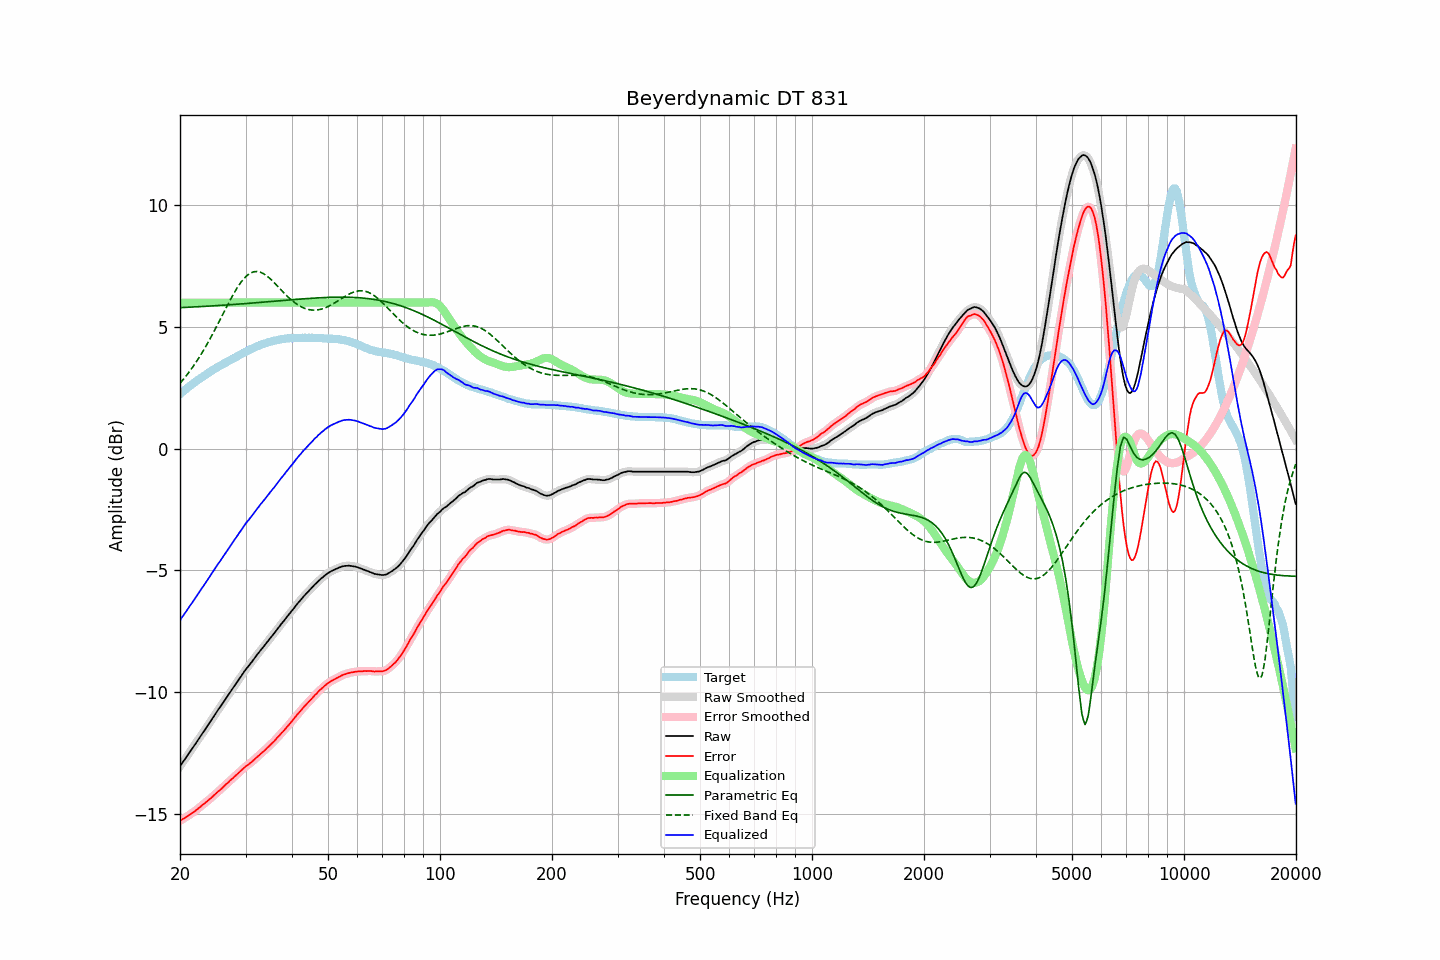

The data file committed next to this chart (first rows):
frequency, raw, error, smoothed, error_smoothed, equalization, parametric_eq, fixed_band_eq, equalized_raw, equalized_smoothed, target
20.00, -13.06, -15.30, -13.06, -15.30, 6.00, 5.79, 2.69, -7.06, -7.06, 2.24
20.20, -12.96, -15.26, -12.96, -15.26, 6.00, 5.80, 2.76, -6.96, -6.96, 2.30
20.40, -12.87, -15.22, -12.87, -15.22, 6.00, 5.80, 2.84, -6.87, -6.87, 2.35
20.61, -12.77, -15.18, -12.77, -15.18, 6.00, 5.80, 2.92, -6.77, -6.77, 2.41
20.81, -12.68, -15.14, -12.68, -15.14, 6.00, 5.81, 3.00, -6.68, -6.68, 2.46
21.02, -12.58, -15.10, -12.58, -15.09, 6.00, 5.81, 3.09, -6.58, -6.58, 2.52
21.23, -12.48, -15.05, -12.48, -15.05, 6.00, 5.81, 3.18, -6.48, -6.48, 2.57
21.44, -12.39, -15.01, -12.39, -15.00, 6.00, 5.82, 3.27, -6.39, -6.39, 2.62
21.66, -12.29, -14.96, -12.29, -14.96, 6.00, 5.82, 3.36, -6.29, -6.29, 2.67
21.87, -12.20, -14.92, -12.20, -14.91, 6.00, 5.82, 3.45, -6.20, -6.20, 2.72
22.09, -12.10, -14.87, -12.10, -14.86, 6.00, 5.83, 3.55, -6.10, -6.10, 2.77
22.31, -12.00, -14.81, -12.00, -14.81, 6.00, 5.83, 3.65, -6.00, -6.00, 2.82
22.54, -11.90, -14.76, -11.90, -14.76, 6.00, 5.83, 3.76, -5.90, -5.90, 2.85
22.76, -11.80, -14.70, -11.80, -14.70, 6.00, 5.84, 3.86, -5.80, -5.80, 2.90
22.99, -11.70, -14.64, -11.70, -14.65, 6.00, 5.84, 3.97, -5.70, -5.70, 2.94
23.22, -11.61, -14.60, -11.61, -14.60, 6.00, 5.84, 4.08, -5.61, -5.61, 2.99
23.45, -11.51, -14.54, -11.51, -14.54, 6.00, 5.85, 4.19, -5.51, -5.51, 3.03
23.69, -11.41, -14.49, -11.41, -14.49, 6.00, 5.85, 4.31, -5.41, -5.41, 3.08
23.92, -11.31, -14.43, -11.31, -14.43, 6.00, 5.86, 4.43, -5.31, -5.31, 3.12
24.16, -11.21, -14.38, -11.21, -14.38, 6.00, 5.86, 4.55, -5.21, -5.21, 3.17
24.40, -11.11, -14.32, -11.11, -14.32, 6.00, 5.86, 4.67, -5.11, -5.11, 3.21
24.65, -11.01, -14.26, -11.01, -14.26, 6.00, 5.87, 4.80, -5.01, -5.01, 3.25
24.89, -10.91, -14.20, -10.91, -14.20, 6.00, 5.87, 4.92, -4.91, -4.91, 3.29
25.14, -10.81, -14.14, -10.81, -14.14, 6.00, 5.88, 5.05, -4.81, -4.81, 3.33
25.39, -10.71, -14.08, -10.71, -14.08, 6.00, 5.88, 5.18, -4.71, -4.71, 3.37
25.65, -10.62, -14.03, -10.62, -14.03, 6.00, 5.88, 5.31, -4.62, -4.62, 3.41
25.91, -10.52, -13.97, -10.52, -13.97, 6.00, 5.89, 5.44, -4.52, -4.52, 3.45
26.16, -10.42, -13.91, -10.42, -13.90, 6.00, 5.89, 5.57, -4.42, -4.42, 3.49
26.43, -10.32, -13.84, -10.32, -13.84, 6.00, 5.90, 5.70, -4.32, -4.32, 3.52
26.69, -10.22, -13.77, -10.22, -13.78, 6.00, 5.90, 5.83, -4.22, -4.22, 3.55
26.96, -10.13, -13.72, -10.13, -13.72, 6.00, 5.91, 5.95, -4.13, -4.13, 3.59
27.23, -10.03, -13.65, -10.03, -13.66, 6.00, 5.91, 6.08, -4.03, -4.03, 3.62
27.50, -9.93, -13.59, -9.93, -13.60, 6.00, 5.92, 6.20, -3.93, -3.93, 3.66
27.77, -9.84, -13.54, -9.84, -13.53, 6.00, 5.92, 6.32, -3.84, -3.84, 3.70
28.05, -9.74, -13.47, -9.74, -13.48, 6.00, 5.93, 6.44, -3.74, -3.74, 3.73
28.33, -9.65, -13.42, -9.65, -13.42, 6.00, 5.93, 6.55, -3.65, -3.65, 3.77
28.62, -9.55, -13.36, -9.55, -13.36, 6.00, 5.94, 6.65, -3.55, -3.55, 3.81
28.90, -9.45, -13.30, -9.45, -13.30, 6.00, 5.94, 6.75, -3.45, -3.45, 3.85
29.19, -9.36, -13.24, -9.36, -13.24, 6.00, 5.95, 6.85, -3.36, -3.36, 3.88
29.48, -9.26, -13.17, -9.26, -13.17, 6.00, 5.95, 6.93, -3.26, -3.26, 3.92
29.78, -9.16, -13.11, -9.16, -13.11, 6.00, 5.96, 7.01, -3.16, -3.16, 3.95
30.08, -9.07, -13.05, -9.07, -13.06, 6.00, 5.96, 7.07, -3.07, -3.07, 3.98
30.38, -8.99, -13.01, -8.99, -13.01, 6.00, 5.97, 7.13, -2.99, -2.99, 4.02
30.68, -8.91, -12.96, -8.91, -12.96, 6.00, 5.97, 7.18, -2.91, -2.91, 4.05
30.99, -8.82, -12.91, -8.82, -12.91, 6.00, 5.98, 7.22, -2.82, -2.82, 4.09
31.30, -8.74, -12.86, -8.74, -12.86, 6.00, 5.98, 7.25, -2.74, -2.74, 4.12
31.61, -8.65, -12.80, -8.65, -12.80, 6.00, 5.99, 7.27, -2.65, -2.65, 4.15
31.93, -8.56, -12.74, -8.56, -12.74, 6.00, 5.99, 7.28, -2.56, -2.56, 4.17
32.24, -8.47, -12.67, -8.47, -12.68, 6.00, 6.00, 7.28, -2.47, -2.47, 4.20
32.57, -8.39, -12.62, -8.39, -12.62, 6.00, 6.00, 7.27, -2.39, -2.39, 4.23
32.89, -8.30, -12.56, -8.30, -12.56, 6.00, 6.01, 7.25, -2.30, -2.30, 4.26
33.22, -8.22, -12.50, -8.22, -12.50, 6.00, 6.01, 7.22, -2.22, -2.22, 4.28
33.55, -8.14, -12.45, -8.14, -12.44, 6.00, 6.02, 7.19, -2.14, -2.14, 4.31
33.89, -8.06, -12.38, -8.06, -12.38, 6.00, 6.03, 7.15, -2.06, -2.06, 4.32
34.23, -7.97, -12.31, -7.97, -12.32, 6.00, 6.03, 7.10, -1.97, -1.97, 4.34
34.57, -7.89, -12.26, -7.89, -12.25, 6.00, 6.04, 7.05, -1.89, -1.89, 4.37
34.92, -7.80, -12.19, -7.80, -12.19, 6.00, 6.04, 6.99, -1.80, -1.80, 4.39
35.27, -7.72, -12.13, -7.72, -12.13, 6.00, 6.05, 6.93, -1.72, -1.72, 4.41
35.62, -7.64, -12.06, -7.64, -12.06, 6.00, 6.05, 6.86, -1.64, -1.64, 4.42
35.97, -7.56, -12.00, -7.56, -11.99, 6.00, 6.06, 6.79, -1.56, -1.56, 4.44
... 635 more rows
